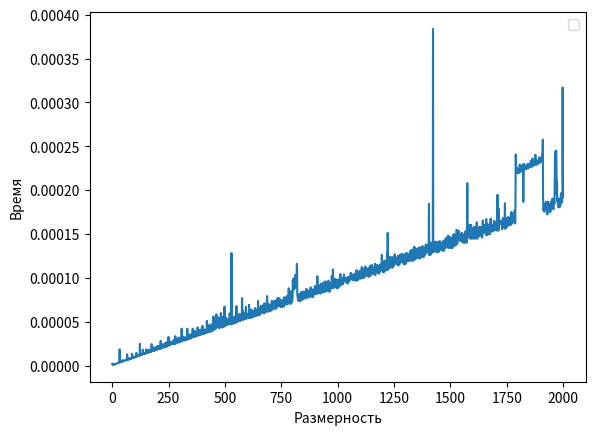

This chart was generated by the following Python code:

import numpy as np
import time
import matplotlib.pyplot as plt
def add (x):
    return x*0
M1=[]
n = 0
while n <=2000:
    Z = np.random.random(n)
    k = 0.0
    for ii in range(5):
        start_time = time.time()
        for i in Z:  (add (i))
        k+=(time.time() - start_time)
    M1.append(k/5)
    n = n + 1
print(M1)
plt.xlabel("Размерность")
plt.ylabel("Время")
plt.legend()
plt.plot(M1)
plt.show()
